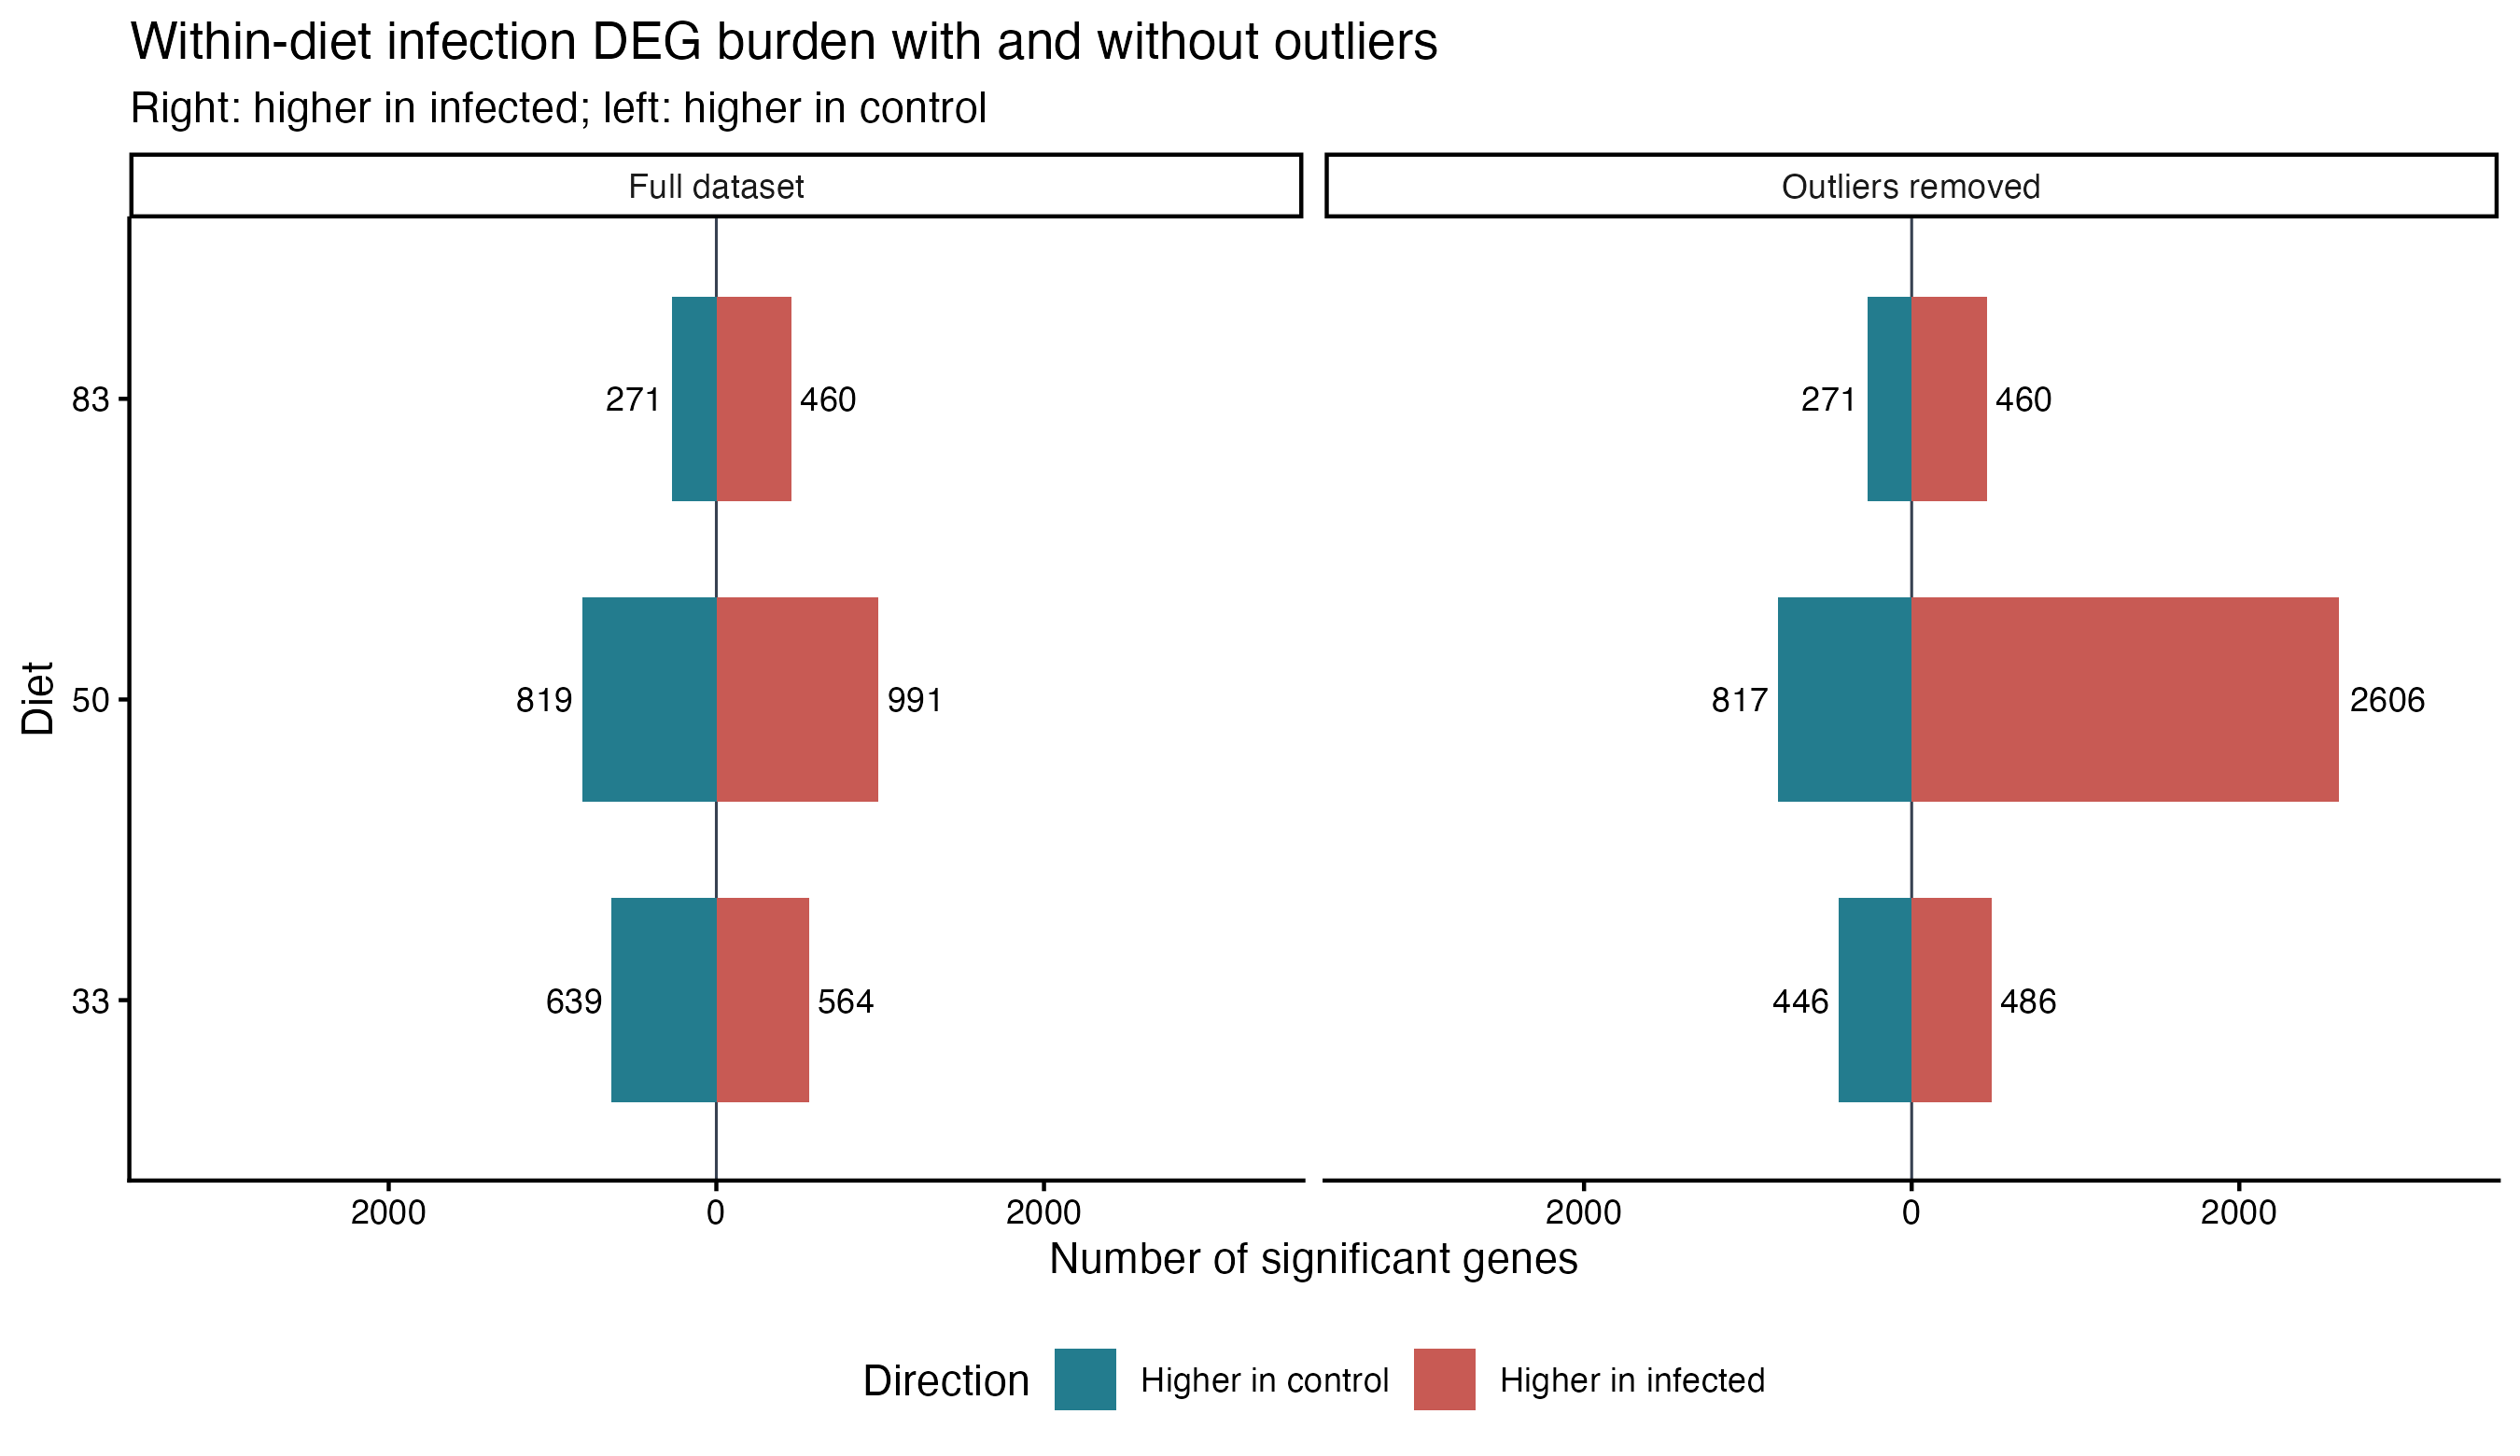

The table this chart was drawn from, first rows:
dataset, diet, direction, n_degs, signed_n
Full dataset, 33, Higher in control, 639, -639
Full dataset, 33, Higher in infected, 564, 564
Full dataset, 50, Higher in control, 819, -819
Full dataset, 50, Higher in infected, 991, 991
Full dataset, 83, Higher in control, 271, -271
Full dataset, 83, Higher in infected, 460, 460
Outliers removed, 33, Higher in control, 446, -446
Outliers removed, 33, Higher in infected, 486, 486
Outliers removed, 50, Higher in control, 817, -817
Outliers removed, 50, Higher in infected, 2606, 2606
Outliers removed, 83, Higher in control, 271, -271
Outliers removed, 83, Higher in infected, 460, 460
